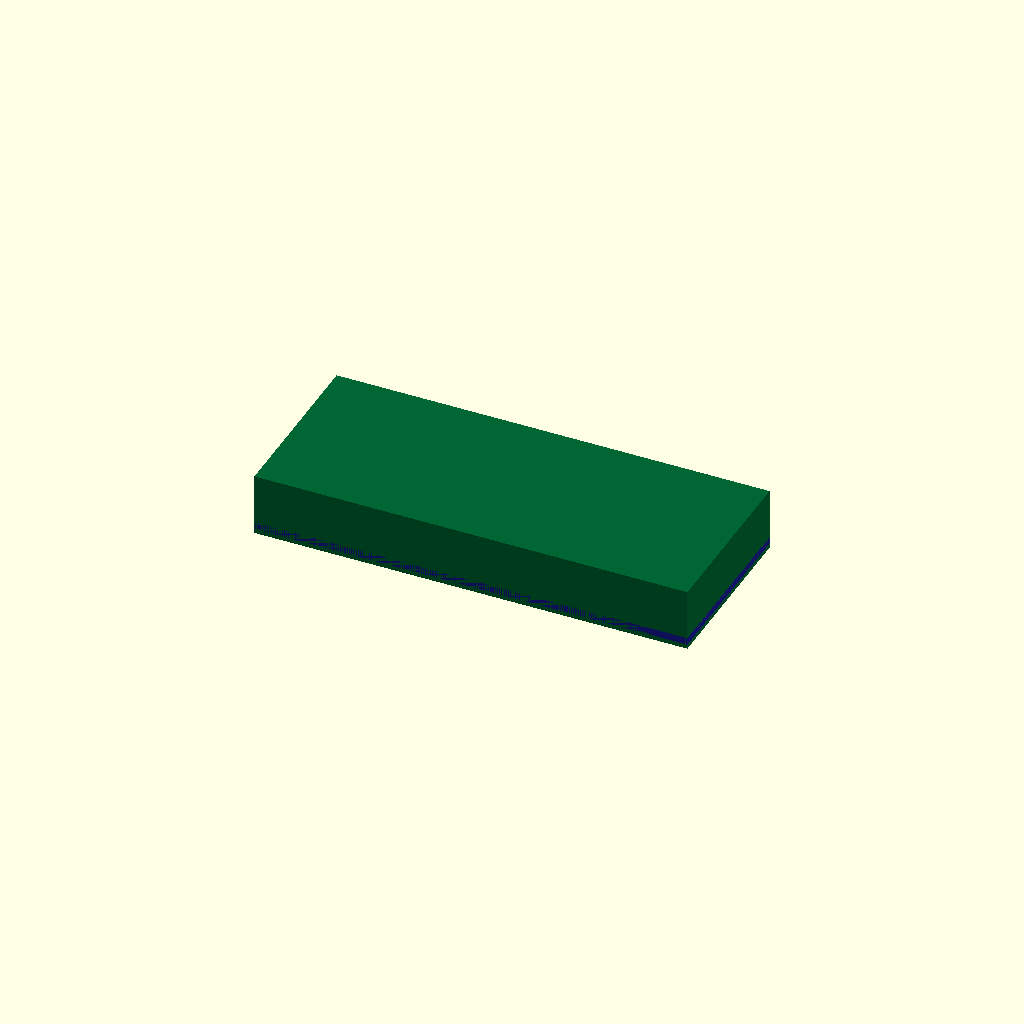
Cell 1: rendered with the file's own defaults.
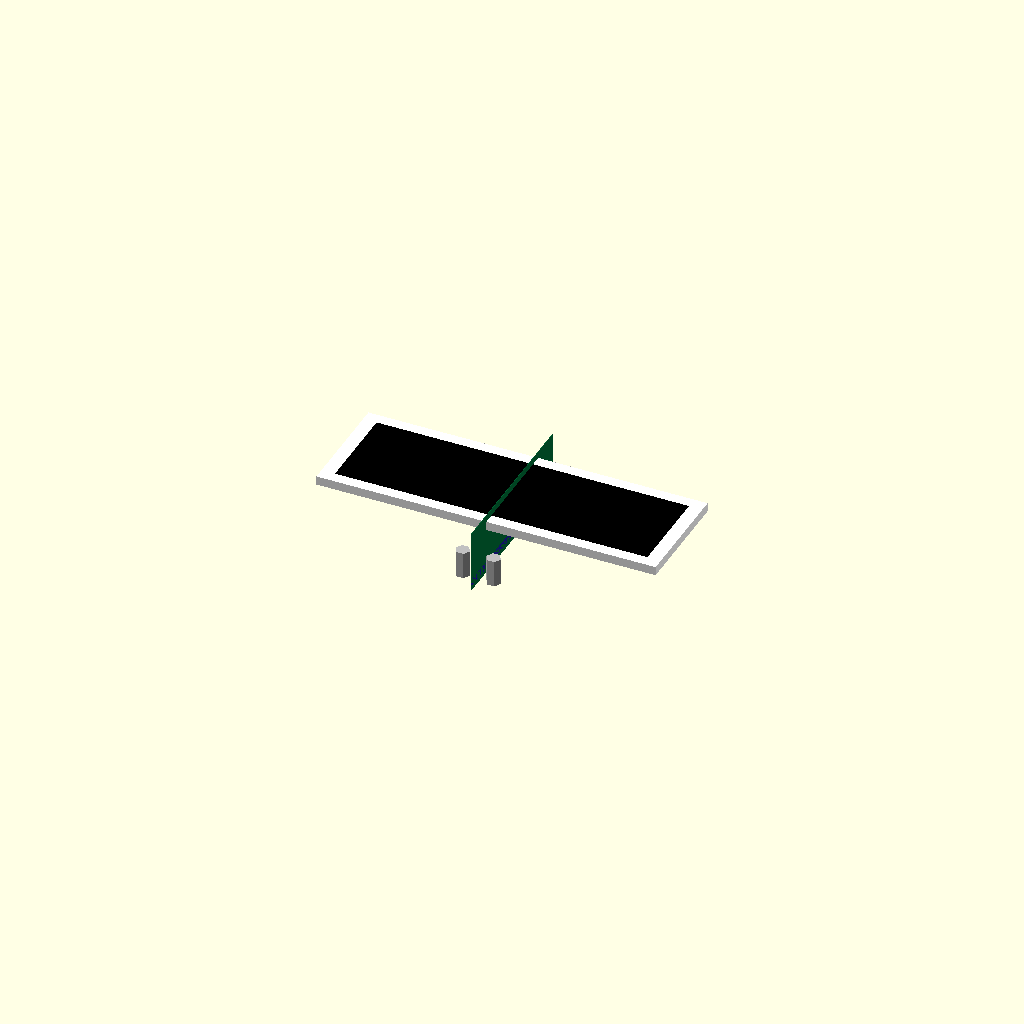
Cell 2 — width_mm set to 0.1, the other parameters unchanged.
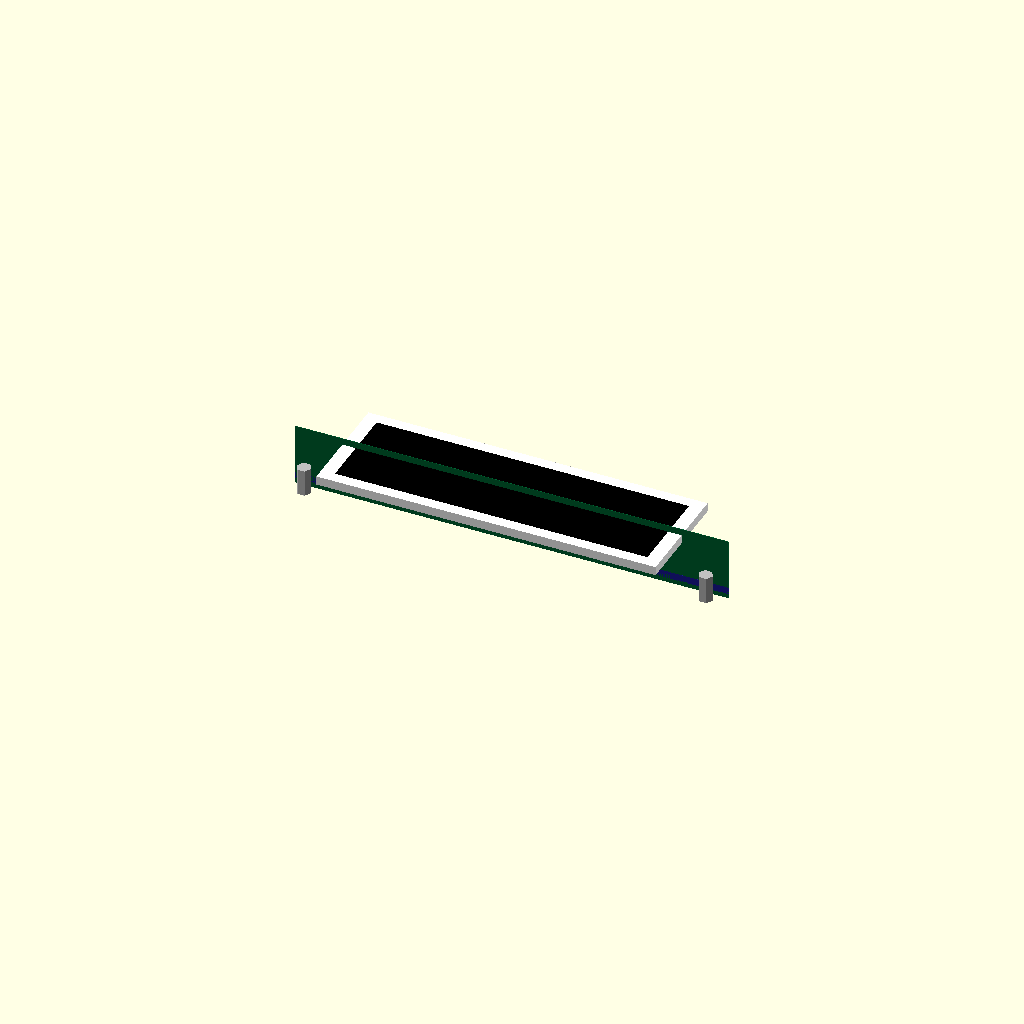
Cell 3: the same model with height_mm = 0.1.
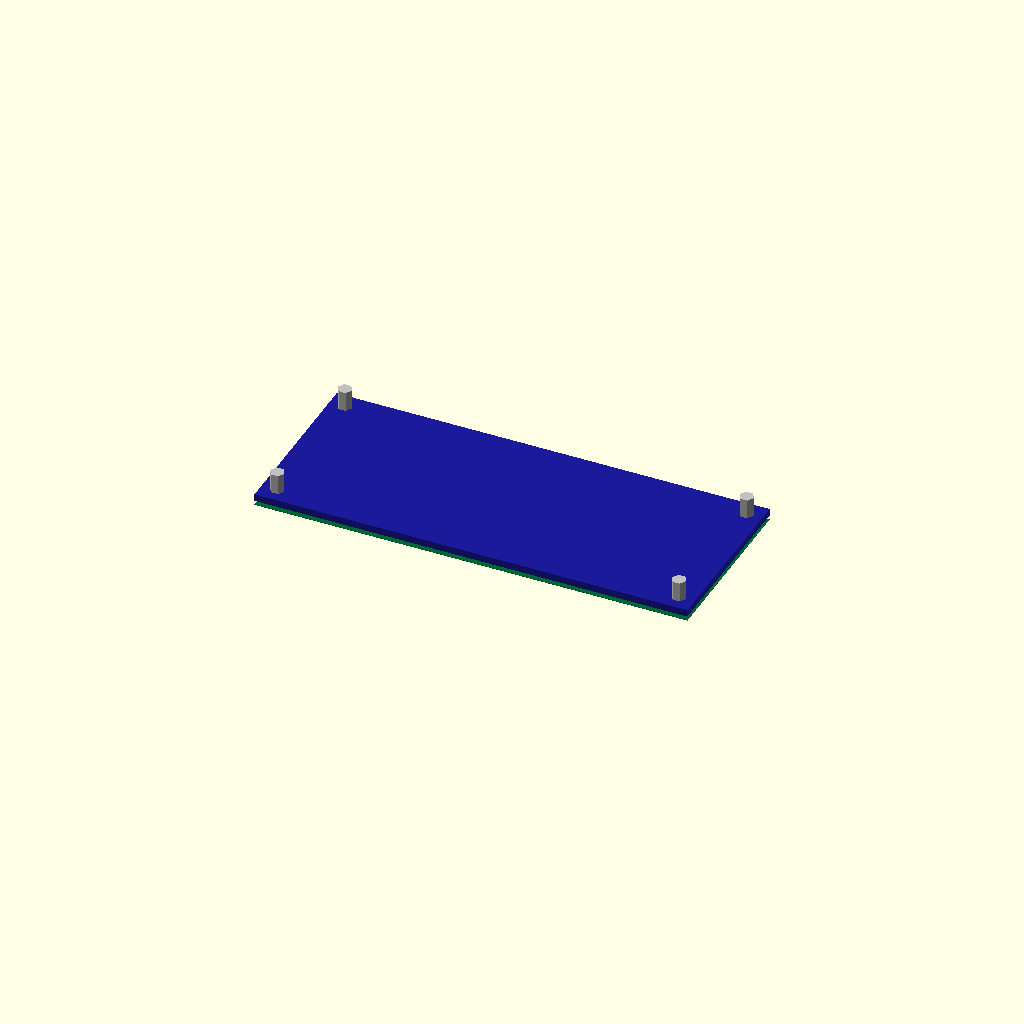
Cell 4: the same model with thickness_mm = 0.1.
One fixed orthographic camera (rotation 55°, 0°, 25°; colour scheme Cornfield) for every cell.
The OpenSCAD source (results/nopscadlib/ablations/no_recovery/scad/display__LCD2004A.scad):
// Parameters
module_type = 2004; //[1000:4000:1]
width_mm = 97; //[48.5:194:0.1]
height_mm = 39.5; //[19.75:79:0.1]
thickness_mm = 14; //[7:28:0.1]
include_mounting_holes = 1; //[0:1:1]
include_aperture = 1; //[0:1:1]
include_pcb_volume = 1; //[0:1:1]
overlap_mm = 1; //[0.5:2:0.1]
body_corner_radius_mm = 0.5; //[0:3:0.1]
pcb_thickness_mm = 1.6; //[0.8:3.2:0.1]
pcb_margin_mm = 0; //[0:3:0.1]
aperture_width_mm = 76; //[38:152:0.1]
aperture_height_mm = 25; //[12.5:50:0.1]
aperture_depth_mm = 2; //[1:6:0.1]
aperture_inset_from_front_mm = 0.5; //[0:3:0.1]
glass_width_mm = 70; //[35:140:0.1]
glass_height_mm = 20; //[10:40:0.1]
glass_thickness_mm = 3; //[1.5:8:0.1]
mount_hole_diameter_mm = 3.2; //[2:6.4:0.1]
mount_hole_edge_offset_x_mm = 3.5; //[2:10:0.1]
mount_hole_edge_offset_y_mm = 3.5; //[2:10:0.1]
mount_hole_height_mm = 6; //[3:20:0.1]

// Display module body
module display_module_body() {
  color([0.0, 0.4, 0.2]) // PCB green
  cube([width_mm, height_mm, thickness_mm], center=true);
}

// PCB thickness volume
module pcb_thickness_volume() {
  color([0.1, 0.1, 0.6]) // PCB blue
  translate([0, 0, -thickness_mm/2 + pcb_thickness_mm/2 + overlap_mm])
    cube([width_mm - 2*pcb_margin_mm, height_mm - 2*pcb_margin_mm, pcb_thickness_mm], center=true);
}

// Display aperture window
module display_aperture_window() {
  color("White")
  translate([0, 0, thickness_mm/2 - aperture_inset_from_front_mm - aperture_depth_mm/2 - overlap_mm])
    cube([aperture_width_mm, aperture_height_mm, aperture_depth_mm], center=true);
}

// Display glass
module display() {
  color("Black")
  translate([0, 0, thickness_mm/2 - aperture_inset_from_front_mm - glass_thickness_mm/2 - overlap_mm])
    cube([glass_width_mm, glass_height_mm, glass_thickness_mm], center=true);
}

// Mounting holes
module mounting_hole_pattern() {
  color("Silver")
  union() {
    translate([-width_mm/2 + mount_hole_edge_offset_x_mm, -height_mm/2 + mount_hole_edge_offset_y_mm, -thickness_mm/2 + mount_hole_height_mm/2 + overlap_mm])
      cylinder(r=mount_hole_diameter_mm/2, h=mount_hole_height_mm, center=true);
    translate([width_mm/2 - mount_hole_edge_offset_x_mm, -height_mm/2 + mount_hole_edge_offset_y_mm, -thickness_mm/2 + mount_hole_height_mm/2 + overlap_mm])
      cylinder(r=mount_hole_diameter_mm/2, h=mount_hole_height_mm, center=true);
    translate([-width_mm/2 + mount_hole_edge_offset_x_mm, height_mm/2 - mount_hole_edge_offset_y_mm, -thickness_mm/2 + mount_hole_height_mm/2 + overlap_mm])
      cylinder(r=mount_hole_diameter_mm/2, h=mount_hole_height_mm, center=true);
    translate([width_mm/2 - mount_hole_edge_offset_x_mm, height_mm/2 - mount_hole_edge_offset_y_mm, -thickness_mm/2 + mount_hole_height_mm/2 + overlap_mm])
      cylinder(r=mount_hole_diameter_mm/2, h=mount_hole_height_mm, center=true);
  }
}

// Complete module assembly
module mod() {
  union() {
    display_module_body();
    if (include_pcb_volume) pcb_thickness_volume();
    if (include_aperture) display_aperture_window();
    display();
    if (include_mounting_holes) mounting_hole_pattern();
  }
}

// Final assembly
module assembly() {
  mod();
}

assembly();
Parameter table extracted from the source (name, type, default, range or options):
module_type: number, default 2004, range 1 to 1000, step 4000
width_mm: number, default 97, range 0.1 to 48.5, step 194
height_mm: number, default 39.5, range 0.1 to 19.75, step 79
thickness_mm: number, default 14, range 0.1 to 7, step 28
include_mounting_holes: number, default 1, range 0 to 1, step 1
include_aperture: number, default 1, range 0 to 1, step 1
include_pcb_volume: number, default 1, range 0 to 1, step 1
overlap_mm: number, default 1, range 0.1 to 0.5, step 2
body_corner_radius_mm: number, default 0.5, range 0 to 0.1, step 3
pcb_thickness_mm: number, default 1.6, range 0.1 to 0.8, step 3.2
pcb_margin_mm: number, default 0, range 0 to 0.1, step 3
aperture_width_mm: number, default 76, range 0.1 to 38, step 152
aperture_height_mm: number, default 25, range 0.1 to 12.5, step 50
aperture_depth_mm: number, default 2, range 0.1 to 1, step 6
aperture_inset_from_front_mm: number, default 0.5, range 0 to 0.1, step 3
glass_width_mm: number, default 70, range 0.1 to 35, step 140
glass_height_mm: number, default 20, range 0.1 to 10, step 40
glass_thickness_mm: number, default 3, range 0.1 to 1.5, step 8
mount_hole_diameter_mm: number, default 3.2, range 0.1 to 2, step 6.4
mount_hole_edge_offset_x_mm: number, default 3.5, range 0.1 to 2, step 10
mount_hole_edge_offset_y_mm: number, default 3.5, range 0.1 to 2, step 10
mount_hole_height_mm: number, default 6, range 0.1 to 3, step 20
